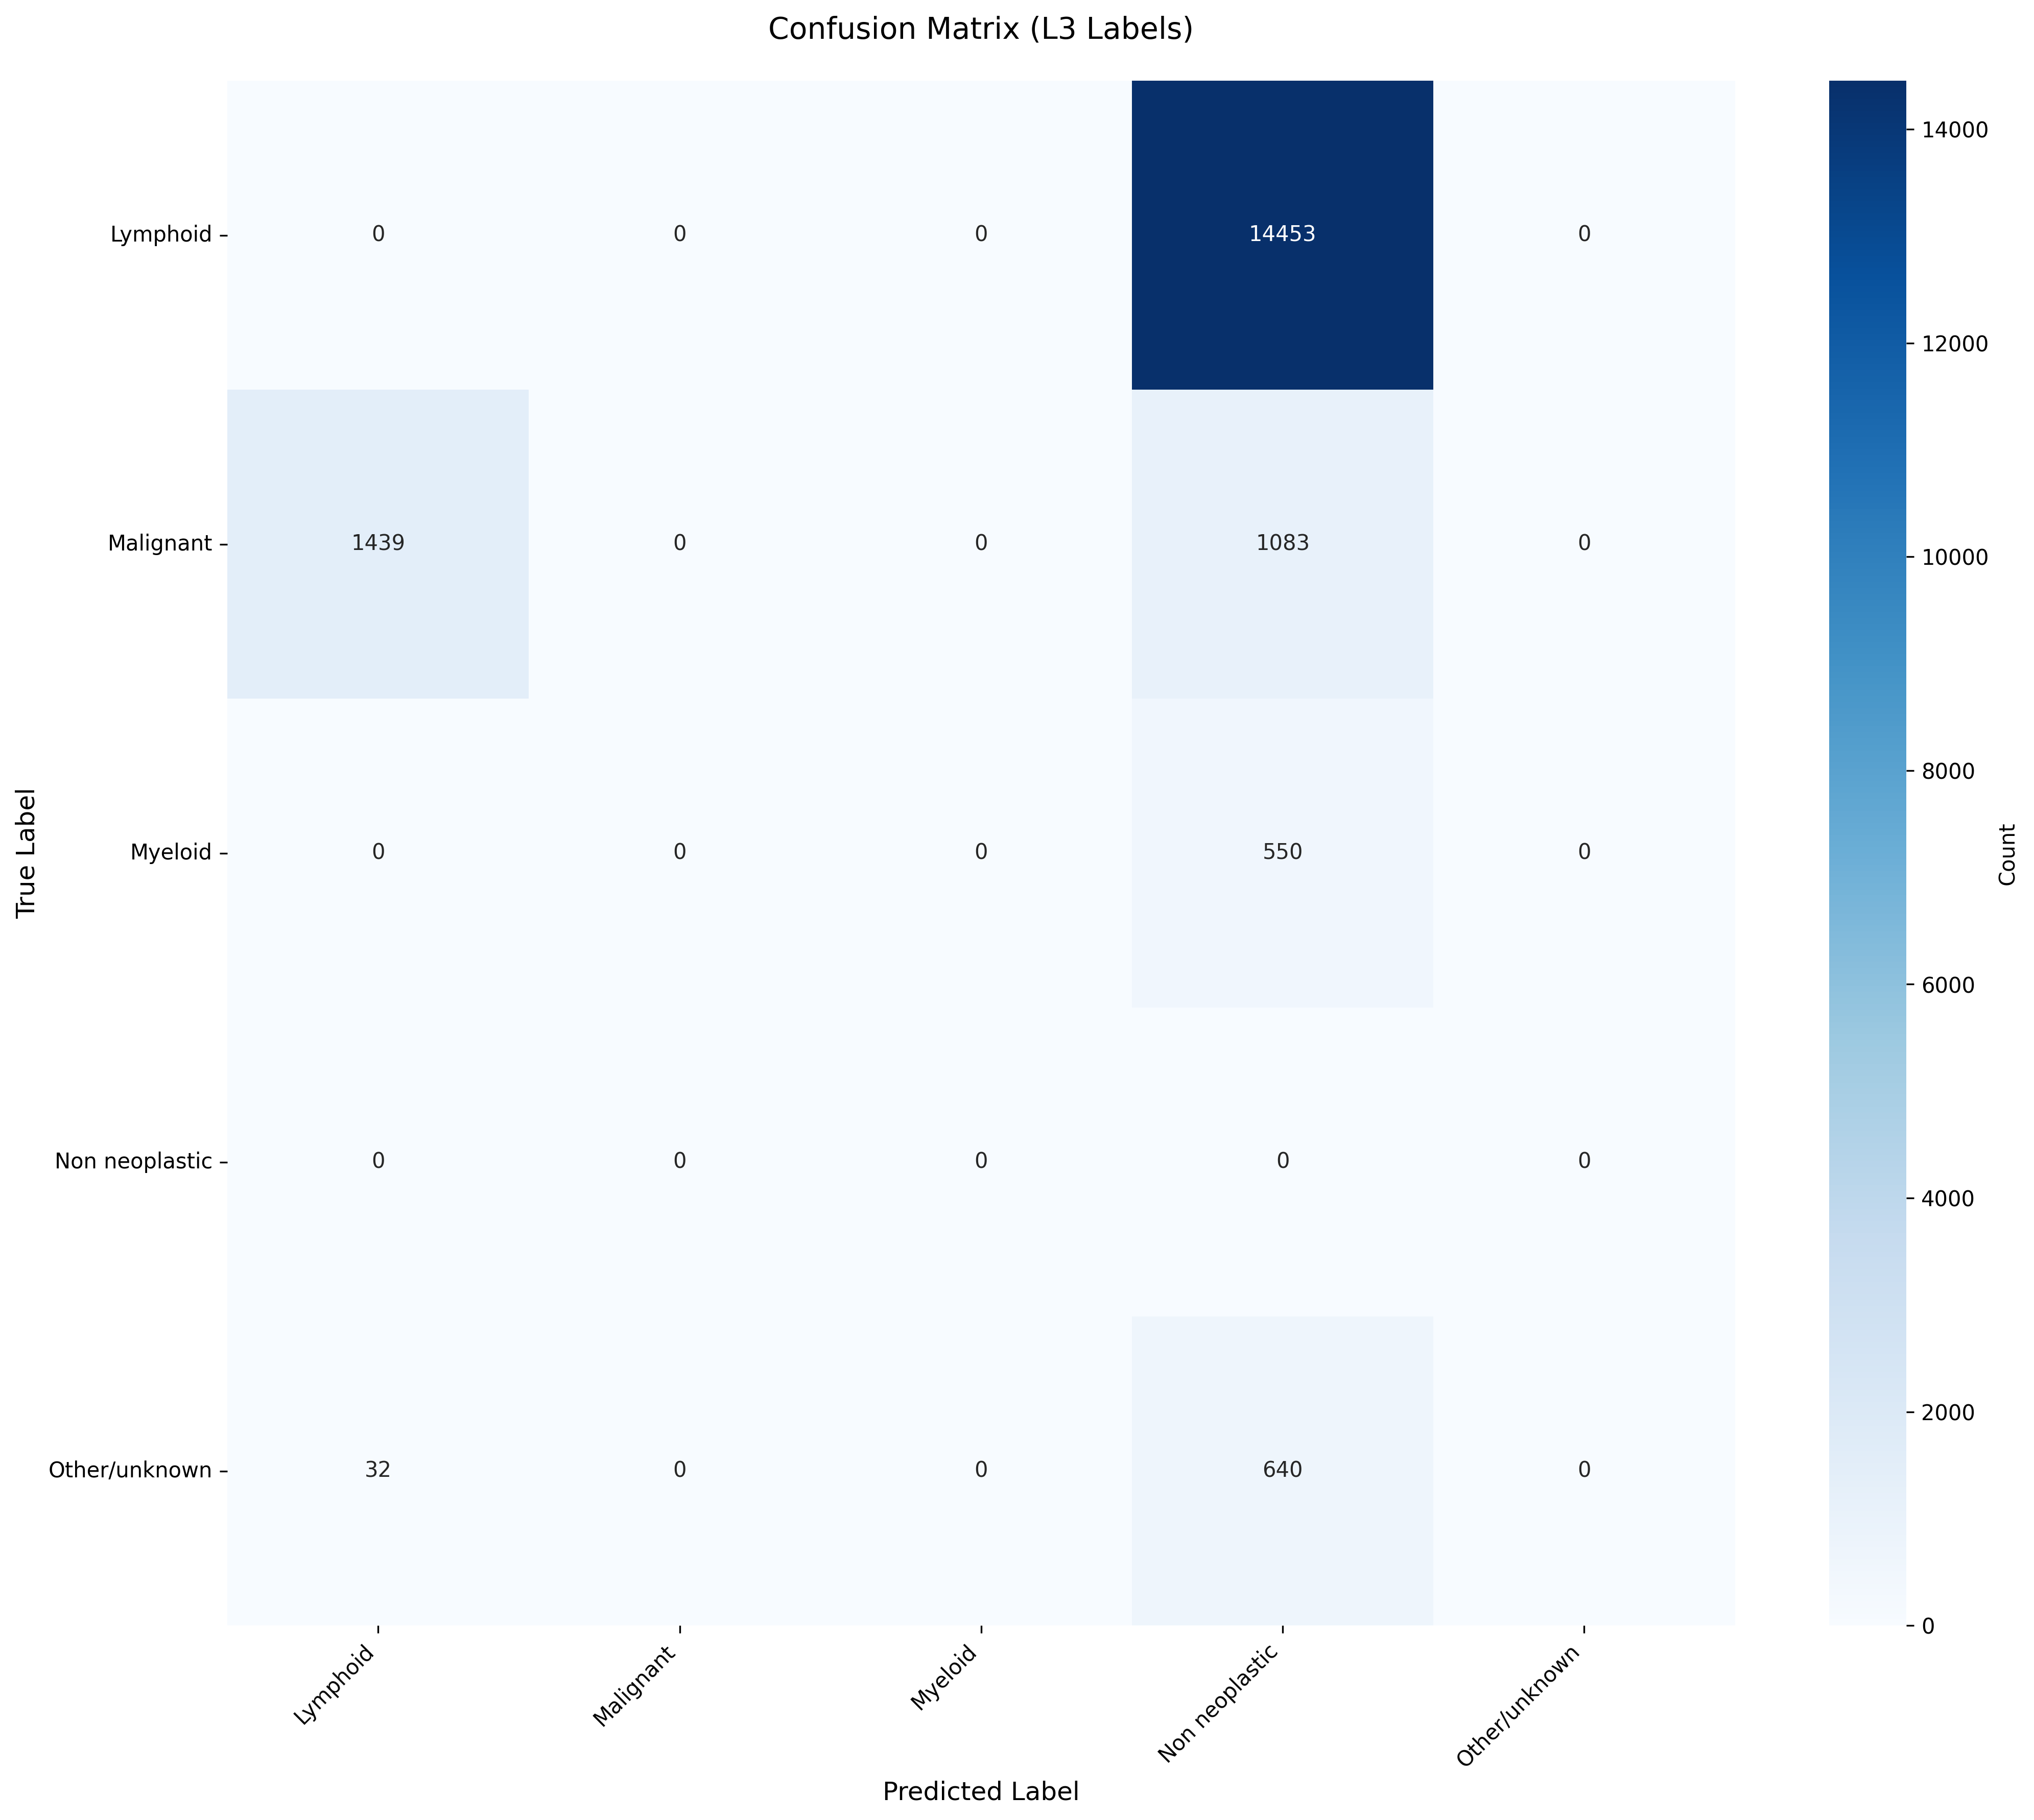

Data behind this chart, as committed beside it:
True_Label, Lymphoid, Malignant, Myeloid, Non neoplastic, Other/unknown
Lymphoid, 0, 0, 0, 14453, 0
Malignant, 1439, 0, 0, 1083, 0
Myeloid, 0, 0, 0, 550, 0
Non neoplastic, 0, 0, 0, 0, 0
Other/unknown, 32, 0, 0, 640, 0
